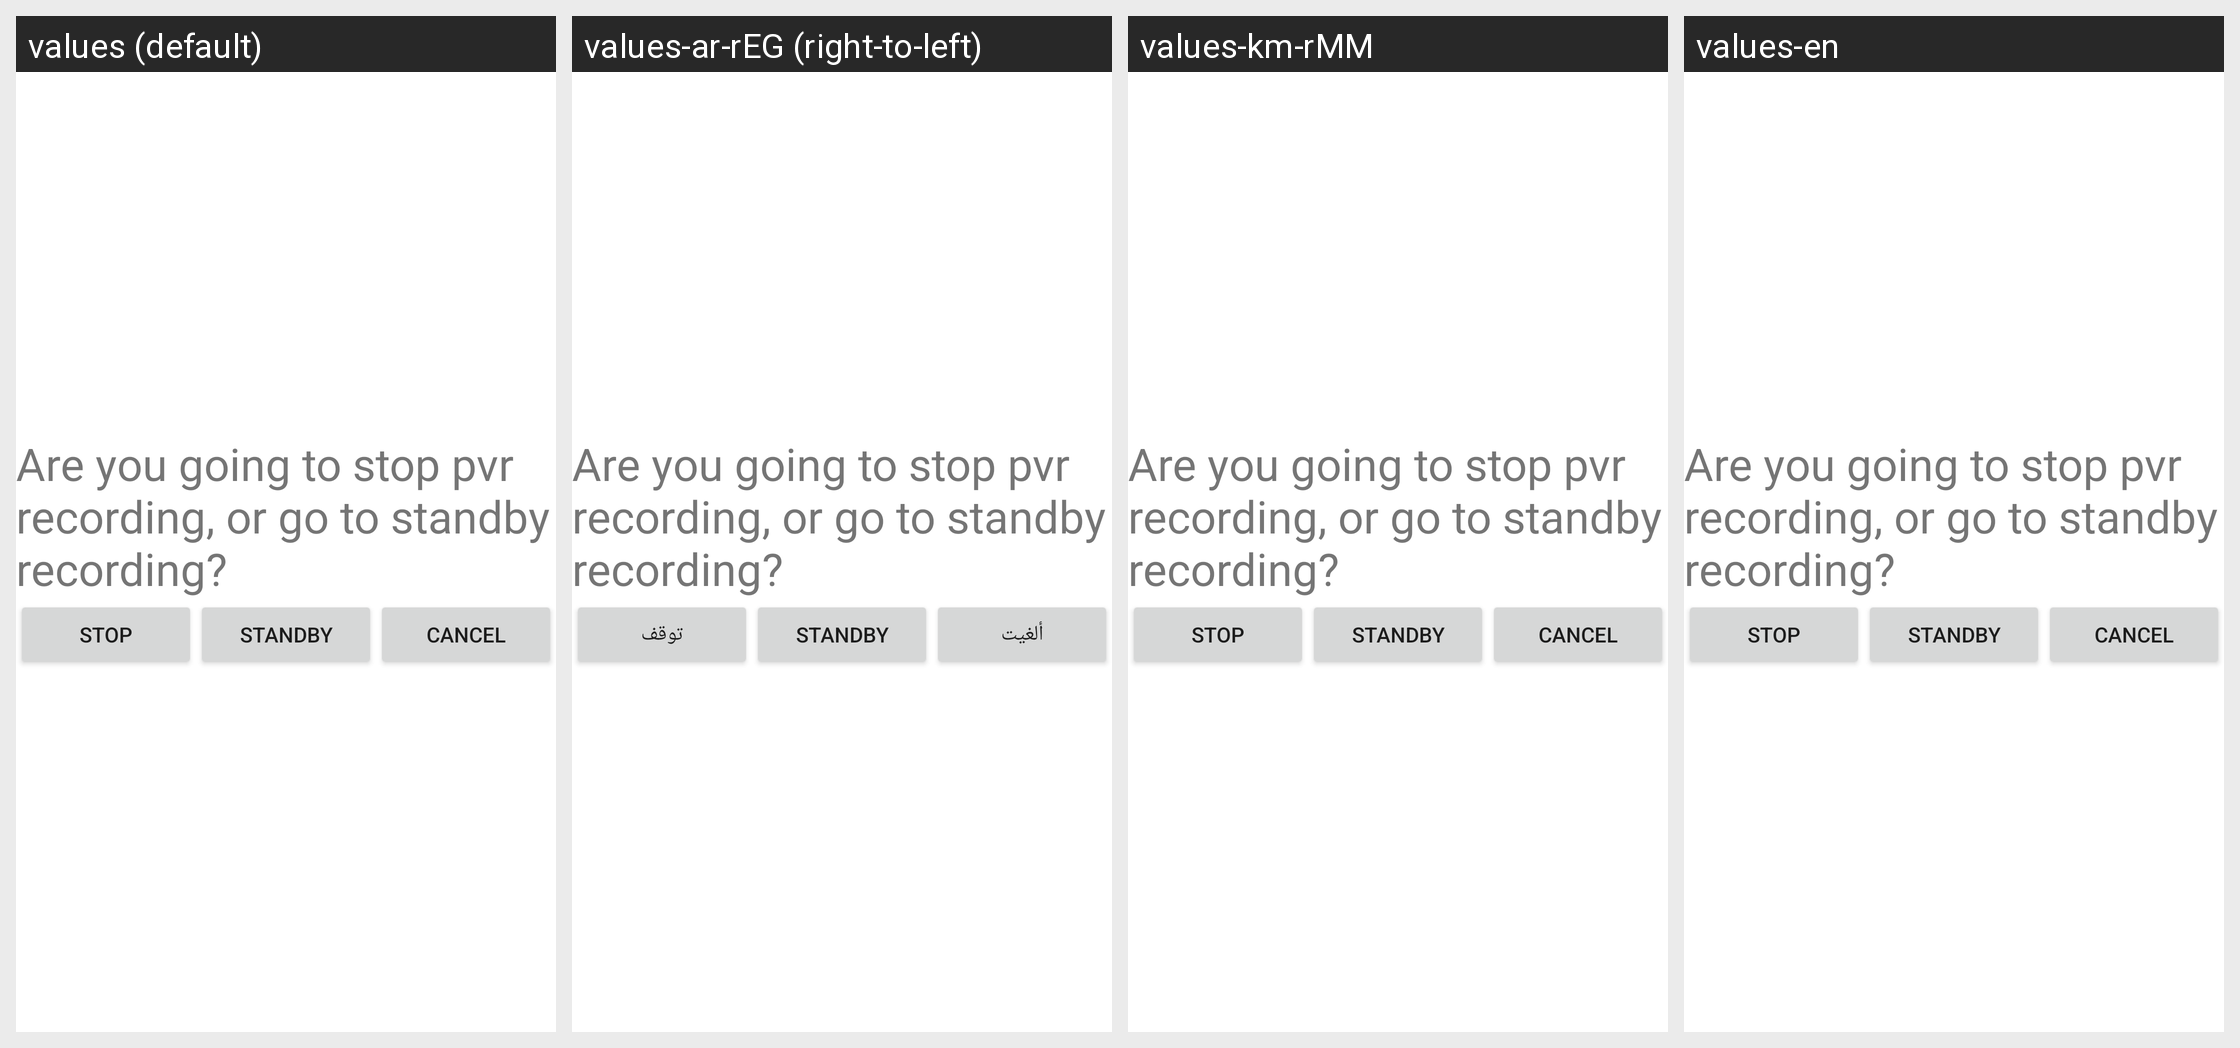

Strings drawn on this Android screen and how each of the app's shown locales translates them:
Android screen res/layout/tip.xml rendered under 4 locales, left to right: values (default), values-ar-rEG (right-to-left), values-km-rMM, values-en. Device: Nexus 5 (rendered at 1080×1920; each locale shown at half size, 540×960, under a caption strip naming it); theme Theme.MaterialComponents.DayNight.NoActionBar.
Other locales in the repository, not shown: values-be-rBY, values-ja-rJP, values-lo-rLA, values-ms-rMY, values-ru-rRU, values-th-rTH, values-uk-rUA, values-vi-rVN.
Strings drawn on this screen, with the default value and each locale's value (text and hints the layout hard-codes, and strings that could not be matched under every locale, appear in the picture but are not listed):

str_pvr_tip
  values: Are you going to stop pvr recording, or go to standby recording?
  values-ar-rEG: Are you going to stop pvr recording, or go to standby recording?  [not translated; the default value is used]
  values-km-rMM: Are you going to stop pvr recording, or go to standby recording?  [not translated; the default value is used]
  values-en: Are you going to stop pvr recording, or go to standby recording?  [not translated; the default value is used]

str_player_stop
  values: Stop
  values-ar-rEG: توقف
  values-km-rMM: Stop
  values-en: Stop

str_pvr_is_standby
  values: Standby
  values-ar-rEG: Standby  [not translated; the default value is used]
  values-km-rMM: Standby  [not translated; the default value is used]
  values-en: Standby  [not translated; the default value is used]

str_root_alert_dialog_cancel
  values: Cancel
  values-ar-rEG: ألغيت
  values-km-rMM: Cancel
  values-en: Cancel
